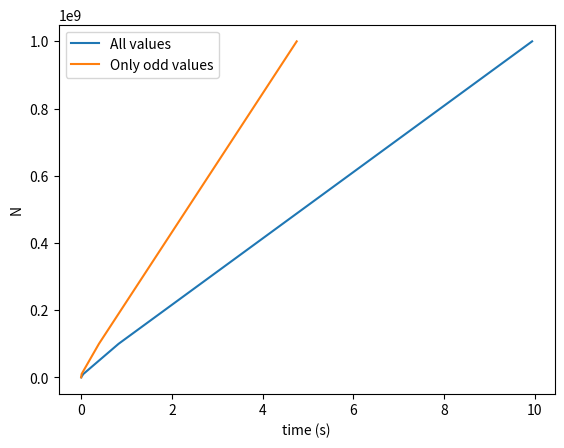

Source code (Python):
from math import log10

import matplotlib.pyplot as plt

# font = {'family': 'normal',
#         # 'weight': 'bold',
#         'size': 22}
# plt.rc('font', **font)

data = """
To 100000 sequentialSieveBasic time: 0.000255
To 100000 sequentialSieveBasic time: 0.000262
To 100000 sequentialSieveBasic time: 0.000101
To 100000 sequentialSieveBasic time: 0.000140
To 100000 sequentialSieveBasic time: 0.000259
To 100000 sequentialSieveBasic time: 0.000454
To 100000 sequentialSieveBasic time: 0.000257
To 100000 sequentialSieveBasic time: 0.000259
To 100000 sequentialSieveBasic time: 0.000257
To 100000 sequentialSieveBasic time: 0.000263
To 1000000 sequentialSieveBasic time: 0.002825
To 1000000 sequentialSieveBasic time: 0.002817
To 1000000 sequentialSieveBasic time: 0.002631
To 1000000 sequentialSieveBasic time: 0.001521
To 1000000 sequentialSieveBasic time: 0.002760
To 1000000 sequentialSieveBasic time: 0.002856
To 1000000 sequentialSieveBasic time: 0.002808
To 1000000 sequentialSieveBasic time: 0.002753
To 1000000 sequentialSieveBasic time: 0.002802
To 1000000 sequentialSieveBasic time: 0.002862
To 10000000 sequentialSieveBasic time: 0.047158
To 10000000 sequentialSieveBasic time: 0.051793
To 10000000 sequentialSieveBasic time: 0.050733
To 10000000 sequentialSieveBasic time: 0.048062
To 10000000 sequentialSieveBasic time: 0.044785
To 10000000 sequentialSieveBasic time: 0.046829
To 10000000 sequentialSieveBasic time: 0.042833
To 10000000 sequentialSieveBasic time: 0.043290
To 10000000 sequentialSieveBasic time: 0.047278
To 10000000 sequentialSieveBasic time: 0.043844
To 100000000 sequentialSieveBasic time: 0.824804
To 100000000 sequentialSieveBasic time: 0.827414
To 100000000 sequentialSieveBasic time: 0.822383
To 100000000 sequentialSieveBasic time: 0.821474
To 100000000 sequentialSieveBasic time: 0.832027
To 100000000 sequentialSieveBasic time: 0.821048
To 100000000 sequentialSieveBasic time: 0.819525
To 100000000 sequentialSieveBasic time: 0.829265
To 100000000 sequentialSieveBasic time: 0.828944
To 100000000 sequentialSieveBasic time: 0.827598
To 1000000000 sequentialSieveBasic time: 9.979650
To 1000000000 sequentialSieveBasic time: 10.157154
To 1000000000 sequentialSieveBasic time: 9.966333
To 1000000000 sequentialSieveBasic time: 9.930720
To 1000000000 sequentialSieveBasic time: 9.914427
To 1000000000 sequentialSieveBasic time: 9.916175
To 1000000000 sequentialSieveBasic time: 9.881673
To 1000000000 sequentialSieveBasic time: 9.909929
To 1000000000 sequentialSieveBasic time: 9.879258
To 1000000000 sequentialSieveBasic time: 9.924957
To 100000 sequentialSieveAdvanced time: 0.000129
To 100000 sequentialSieveAdvanced time: 0.000136
To 100000 sequentialSieveAdvanced time: 0.000136
To 100000 sequentialSieveAdvanced time: 0.000144
To 100000 sequentialSieveAdvanced time: 0.000075
To 100000 sequentialSieveAdvanced time: 0.000128
To 100000 sequentialSieveAdvanced time: 0.000075
To 100000 sequentialSieveAdvanced time: 0.000073
To 100000 sequentialSieveAdvanced time: 0.000141
To 100000 sequentialSieveAdvanced time: 0.000222
To 1000000 sequentialSieveAdvanced time: 0.000641
To 1000000 sequentialSieveAdvanced time: 0.001162
To 1000000 sequentialSieveAdvanced time: 0.000607
To 1000000 sequentialSieveAdvanced time: 0.001677
To 1000000 sequentialSieveAdvanced time: 0.001174
To 1000000 sequentialSieveAdvanced time: 0.001177
To 1000000 sequentialSieveAdvanced time: 0.001167
To 1000000 sequentialSieveAdvanced time: 0.001185
To 1000000 sequentialSieveAdvanced time: 0.001162
To 1000000 sequentialSieveAdvanced time: 0.000612
To 10000000 sequentialSieveAdvanced time: 0.007960
To 10000000 sequentialSieveAdvanced time: 0.008298
To 10000000 sequentialSieveAdvanced time: 0.010334
To 10000000 sequentialSieveAdvanced time: 0.011059
To 10000000 sequentialSieveAdvanced time: 0.010746
To 10000000 sequentialSieveAdvanced time: 0.009758
To 10000000 sequentialSieveAdvanced time: 0.009900
To 10000000 sequentialSieveAdvanced time: 0.007986
To 10000000 sequentialSieveAdvanced time: 0.008102
To 10000000 sequentialSieveAdvanced time: 0.008897
To 100000000 sequentialSieveAdvanced time: 0.392879
To 100000000 sequentialSieveAdvanced time: 0.388413
To 100000000 sequentialSieveAdvanced time: 0.394652
To 100000000 sequentialSieveAdvanced time: 0.389396
To 100000000 sequentialSieveAdvanced time: 0.390296
To 100000000 sequentialSieveAdvanced time: 0.394265
To 100000000 sequentialSieveAdvanced time: 0.390409
To 100000000 sequentialSieveAdvanced time: 0.394699
To 100000000 sequentialSieveAdvanced time: 0.390297
To 100000000 sequentialSieveAdvanced time: 0.389096
To 1000000000 sequentialSieveAdvanced time: 4.755121
To 1000000000 sequentialSieveAdvanced time: 4.757192
To 1000000000 sequentialSieveAdvanced time: 4.775208
To 1000000000 sequentialSieveAdvanced time: 4.746070
To 1000000000 sequentialSieveAdvanced time: 4.764867
To 1000000000 sequentialSieveAdvanced time: 4.768491
To 1000000000 sequentialSieveAdvanced time: 4.733905
To 1000000000 sequentialSieveAdvanced time: 4.753295
To 1000000000 sequentialSieveAdvanced time: 4.740213
To 1000000000 sequentialSieveAdvanced time: 4.741167
"""

lines = [line for line in data.split("\n") if len(line) > 0]
print(lines)
data = [(int(line.split(' ')[1]), float(line.split(' ')[4]), line.split(' ')[2]) for line in lines]

print('\n'.join([str(dat) for dat in data]))

values0 = [[dat[0], dat[1]] for dat in data if dat[2] == 'sequentialSieveBasic']
values1 = [[dat[0], dat[1]] for dat in data if dat[2] == 'sequentialSieveAdvanced']

def drawLine(values, label):
    x, y = zip(*values)
    # print(x)
    # print(y)

    xs = sorted([xv for xv in set(x)])
    yavg = []
    for x in xs:
        lst = [yv[1] for yv in values if yv[0] == x]

        yavg.append(sum(lst) / len(lst))

    # print(xs)
    # print(yavg)
    plt.plot(yavg, xs, label=label)
    # return xs, yavg


# figure = plt.figure(figsize=(16, 12))


drawLine(values0, "All values")
drawLine(values1, "Only odd values")

# plt.plot(yavg, xs)
plt.xlabel('time (s)')
plt.ylabel('N')
plt.legend()
# plt.yscale('log')
# plt.xscale('log')

plt.savefig('data.pdf', bbox_inches='tight')
plt.savefig('data.png', bbox_inches='tight')


def outputTable(values):
    xs0 = sorted(set([v[0] for v in values]))

    mins = []
    avgs = []
    maxs = []

    for x in xs0:
        lst = [yv[1] for yv in values if yv[0] == x]

        mins.append(min(lst))
        avgs.append(sum(lst) / len(lst))
        maxs.append(max(lst))


    def latexJoin(values, whole=False):
        val = ""
        first = True
        for v in values:
            if not first:
                val += ' & '
            first = False
            if whole:
                if log10(v) == int(log10(v)):
                    val += f'$10^{int(log10(v))}$'
                else:
                    val += f'${v}$'
            else:
                val += f'${v:5.5f}$'

        return val

    print('N & ', latexJoin(xs0, True), '\\\\ \\hline')
    print('min & ', latexJoin(mins), '\\\\ \\hline')
    print('avg & ', latexJoin(avgs), '\\\\ \\hline')
    print('max & ', latexJoin(maxs), '\\\\ \\hline')
    # print('min', '$&$'.join([str(x) for x in mins]))
    # print('avg', '$&$'.join([str(x) for x in avgs]))
    # print('max', '$&$'.join([str(x) for x in maxs]))


outputTable(values0)
outputTable(values1)

